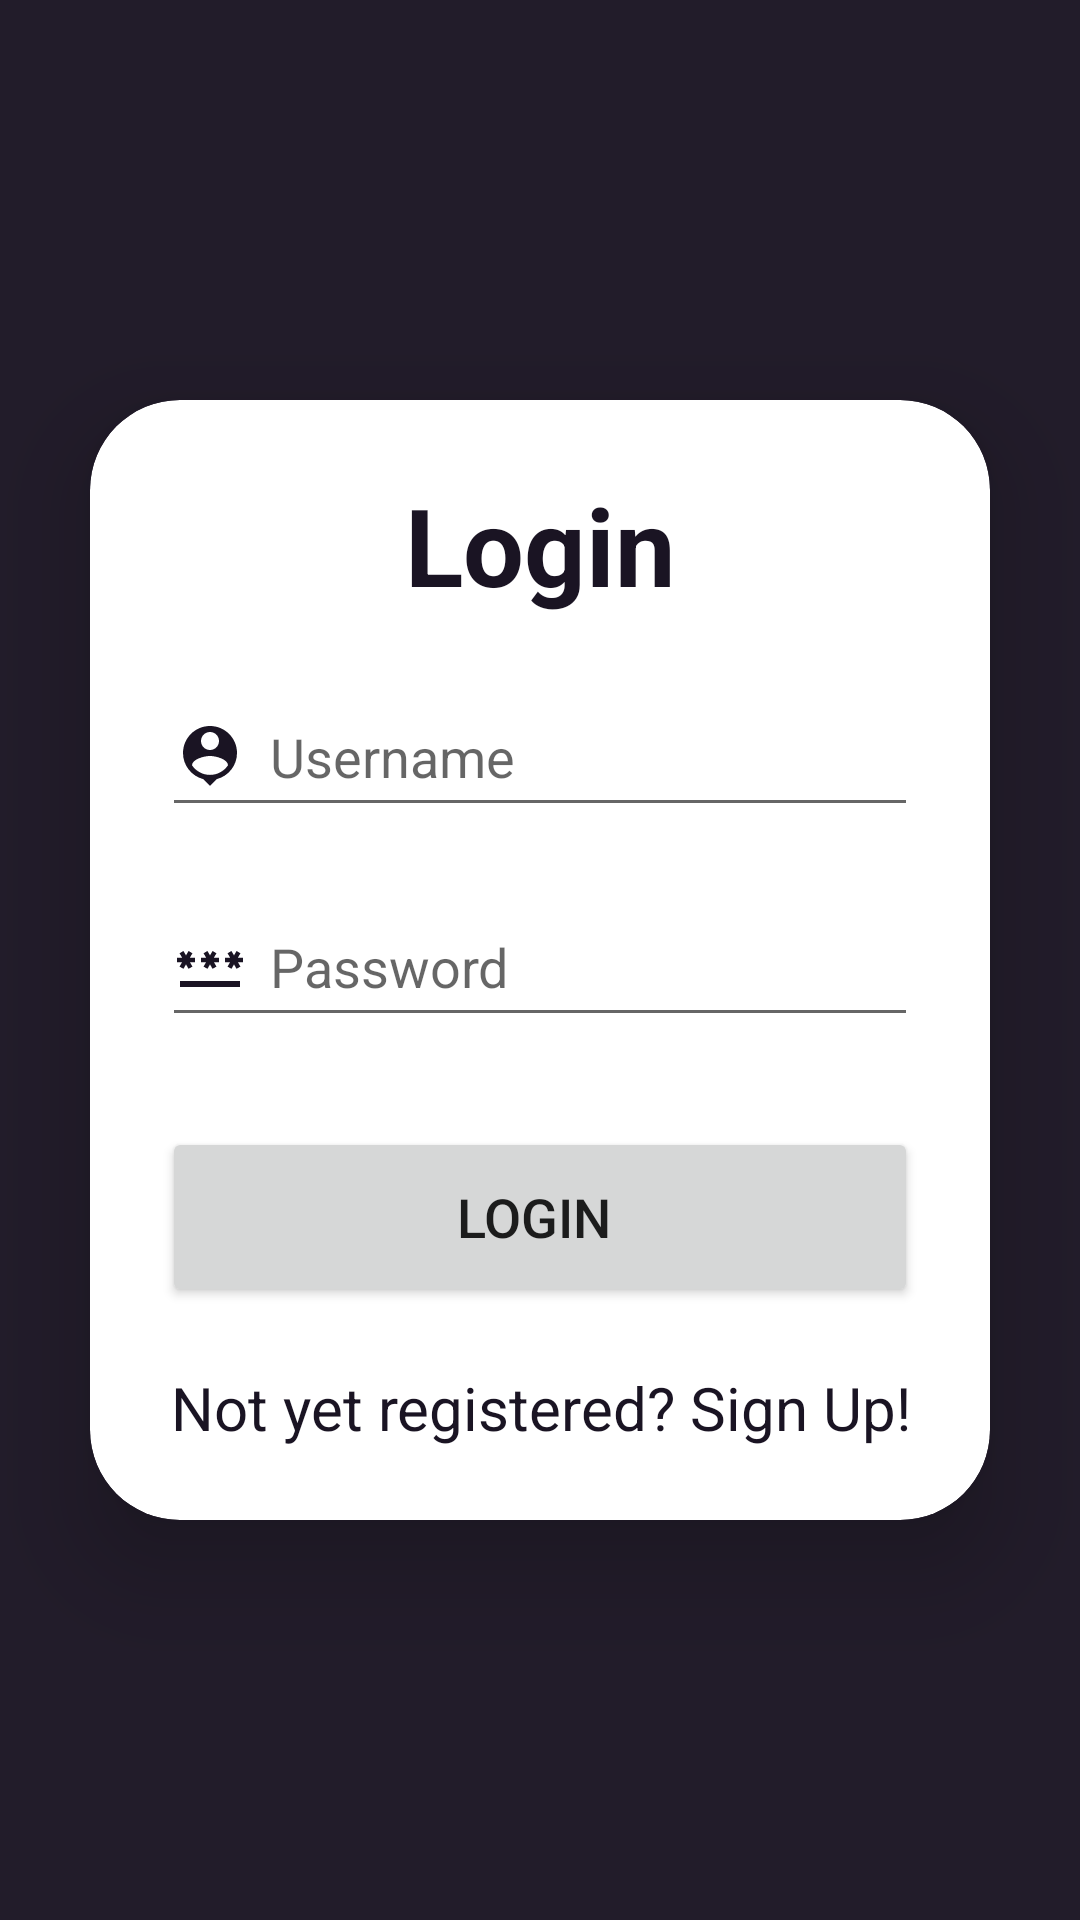

Produce the Android XML layout that renders to this screen, including the resource entries it uses.
<!-- AndroidManifest.xml: application theme Base.Theme.ExpenseTrackerApp -->
<!-- res/layout/activity_login.xml -->
<?xml version="1.0" encoding="utf-8"?>
<LinearLayout xmlns:android="http://schemas.android.com/apk/res/android"
    xmlns:app="http://schemas.android.com/apk/res-auto"
    xmlns:tools="http://schemas.android.com/tools"
    android:layout_width="match_parent"
    android:layout_height="match_parent"
    android:orientation="vertical"
    android:gravity="center"
    android:background="@color/expense_primary_variant"
    tools:context=".LoginActivity">


    <androidx.cardview.widget.CardView
        android:layout_width="match_parent"
        android:layout_height="wrap_content"
        android:layout_margin="30dp"
        app:cardCornerRadius="30dp"
        app:cardElevation="20dp">

        <LinearLayout
            android:layout_width="match_parent"
            android:layout_height="wrap_content"
            android:orientation="vertical"
            android:gravity="center_horizontal"
            android:padding="24dp">
            <TextView
                android:layout_width="match_parent"
                android:layout_height="wrap_content"
                android:text="Login"
                android:textSize="36sp"
                android:textColor="@color/expense_primary"
                android:textStyle="bold"
                android:textAlignment="center">

            </TextView>


            <EditText
                android:id="@+id/login_username"
                android:layout_width="match_parent"
                android:layout_height="50dp"
                android:layout_marginTop="20dp"
                android:hint="Username"
                android:drawableLeft="@drawable/person_pin"
                android:drawablePadding="8dp"
                android:textColor="@color/black">

            </EditText>
            <EditText
                android:id="@+id/login_password"
                android:layout_width="match_parent"
                android:layout_height="50dp"
                android:layout_marginTop="20dp"
                android:hint="Password"
                android:inputType="textPassword"
                android:drawableLeft="@drawable/password_lock"
                android:drawablePadding="8dp"
                android:textColor="@color/black">

            </EditText>
            <Button
                android:id="@+id/login_button"
                android:layout_width="match_parent"
                android:layout_height="60dp"
                android:text="Login "
                android:textSize="18sp"
                android:layout_marginTop="30dp">

            </Button>
            <TextView
                android:id="@+id/signupRedirectText"
                android:layout_width="wrap_content"
                android:layout_height="wrap_content"
                android:text="Not yet registered? Sign Up!"
                android:layout_marginTop="20dp"
                android:textColor="@color/expense_primary"
                android:textSize="20sp"
                android:gravity="center">

            </TextView>

        </LinearLayout>


    </androidx.cardview.widget.CardView>
</LinearLayout>
<!-- resources referenced by this layout -->
<resources>
  <color name="black">#FF000000</color>
  <color name="expense_primary">#FF1A1423</color>
  <color name="expense_primary_variant">#FF221c2a</color>
  <!-- drawable password_lock (drawable) -->
  <vector android:height="24dp" android:tint="@color/expense_primary"
      android:viewportHeight="24" android:viewportWidth="24"
      android:width="24dp" xmlns:android="http://schemas.android.com/apk/res/android">
      <path android:fillColor="@android:color/white" android:pathData="M2,17h20v2H2V17zM3.15,12.95L4,11.47l0.85,1.48l1.3,-0.75L5.3,10.72H7v-1.5H5.3l0.85,-1.47L4.85,7L4,8.47L3.15,7l-1.3,0.75L2.7,9.22H1v1.5h1.7L1.85,12.2L3.15,12.95zM9.85,12.2l1.3,0.75L12,11.47l0.85,1.48l1.3,-0.75l-0.85,-1.48H15v-1.5h-1.7l0.85,-1.47L12.85,7L12,8.47L11.15,7l-1.3,0.75l0.85,1.47H9v1.5h1.7L9.85,12.2zM23,9.22h-1.7l0.85,-1.47L20.85,7L20,8.47L19.15,7l-1.3,0.75l0.85,1.47H17v1.5h1.7l-0.85,1.48l1.3,0.75L20,11.47l0.85,1.48l1.3,-0.75l-0.85,-1.48H23V9.22z"/>
  </vector>
  <!-- drawable person_pin (drawable) -->
  <vector android:height="24dp" android:tint="@color/expense_primary"
      android:viewportHeight="24" android:viewportWidth="24"
      android:width="24dp" xmlns:android="http://schemas.android.com/apk/res/android">
      <path android:fillColor="@android:color/white" android:pathData="M12,2c-4.97,0 -9,4.03 -9,9 0,4.17 2.84,7.67 6.69,8.69L12,22l2.31,-2.31C18.16,18.67 21,15.17 21,11c0,-4.97 -4.03,-9 -9,-9zM12,4c1.66,0 3,1.34 3,3s-1.34,3 -3,3 -3,-1.34 -3,-3 1.34,-3 3,-3zM12,18.3c-2.5,0 -4.71,-1.28 -6,-3.22 0.03,-1.99 4,-3.08 6,-3.08 1.99,0 5.97,1.09 6,3.08 -1.29,1.94 -3.5,3.22 -6,3.22z"/>
  </vector>
  <style name="Base.Theme.ExpenseTrackerApp" parent="Theme.MaterialComponents.DayNight.DarkActionBar">
          
          <item name="windowActionBar">false</item>
          <item name="windowNoTitle">true</item>
          
          <item name="colorPrimary">@color/expense_primary</item>
          <item name="colorPrimaryVariant">@color/expense_primary_variant</item>
          <item name="colorOnPrimary">@color/expense_text_on_primary</item> 
  
          
          <item name="colorSecondary">@color/expense_secondary</item>
          <item name="colorSecondaryVariant">@color/expense_secondary_variant</item>
          <item name="colorOnSecondary">@color/expense_text_on_secondary</item> 
  
          
          <item name="android:statusBarColor">?attr/colorPrimaryVariant</item>
  
          
          <item name="android:windowBackground">@color/expense_background</item>
  
      </style>
  <color name="expense_text_on_primary">#FFEACDC2</color>
  <color name="expense_secondary">#FF774C60</color>
  <color name="expense_secondary_variant">#FFB75D69</color>
  <color name="expense_text_on_secondary">#FFFFFFFF</color>
  <color name="expense_background">#FFEACDC2</color>
</resources>
